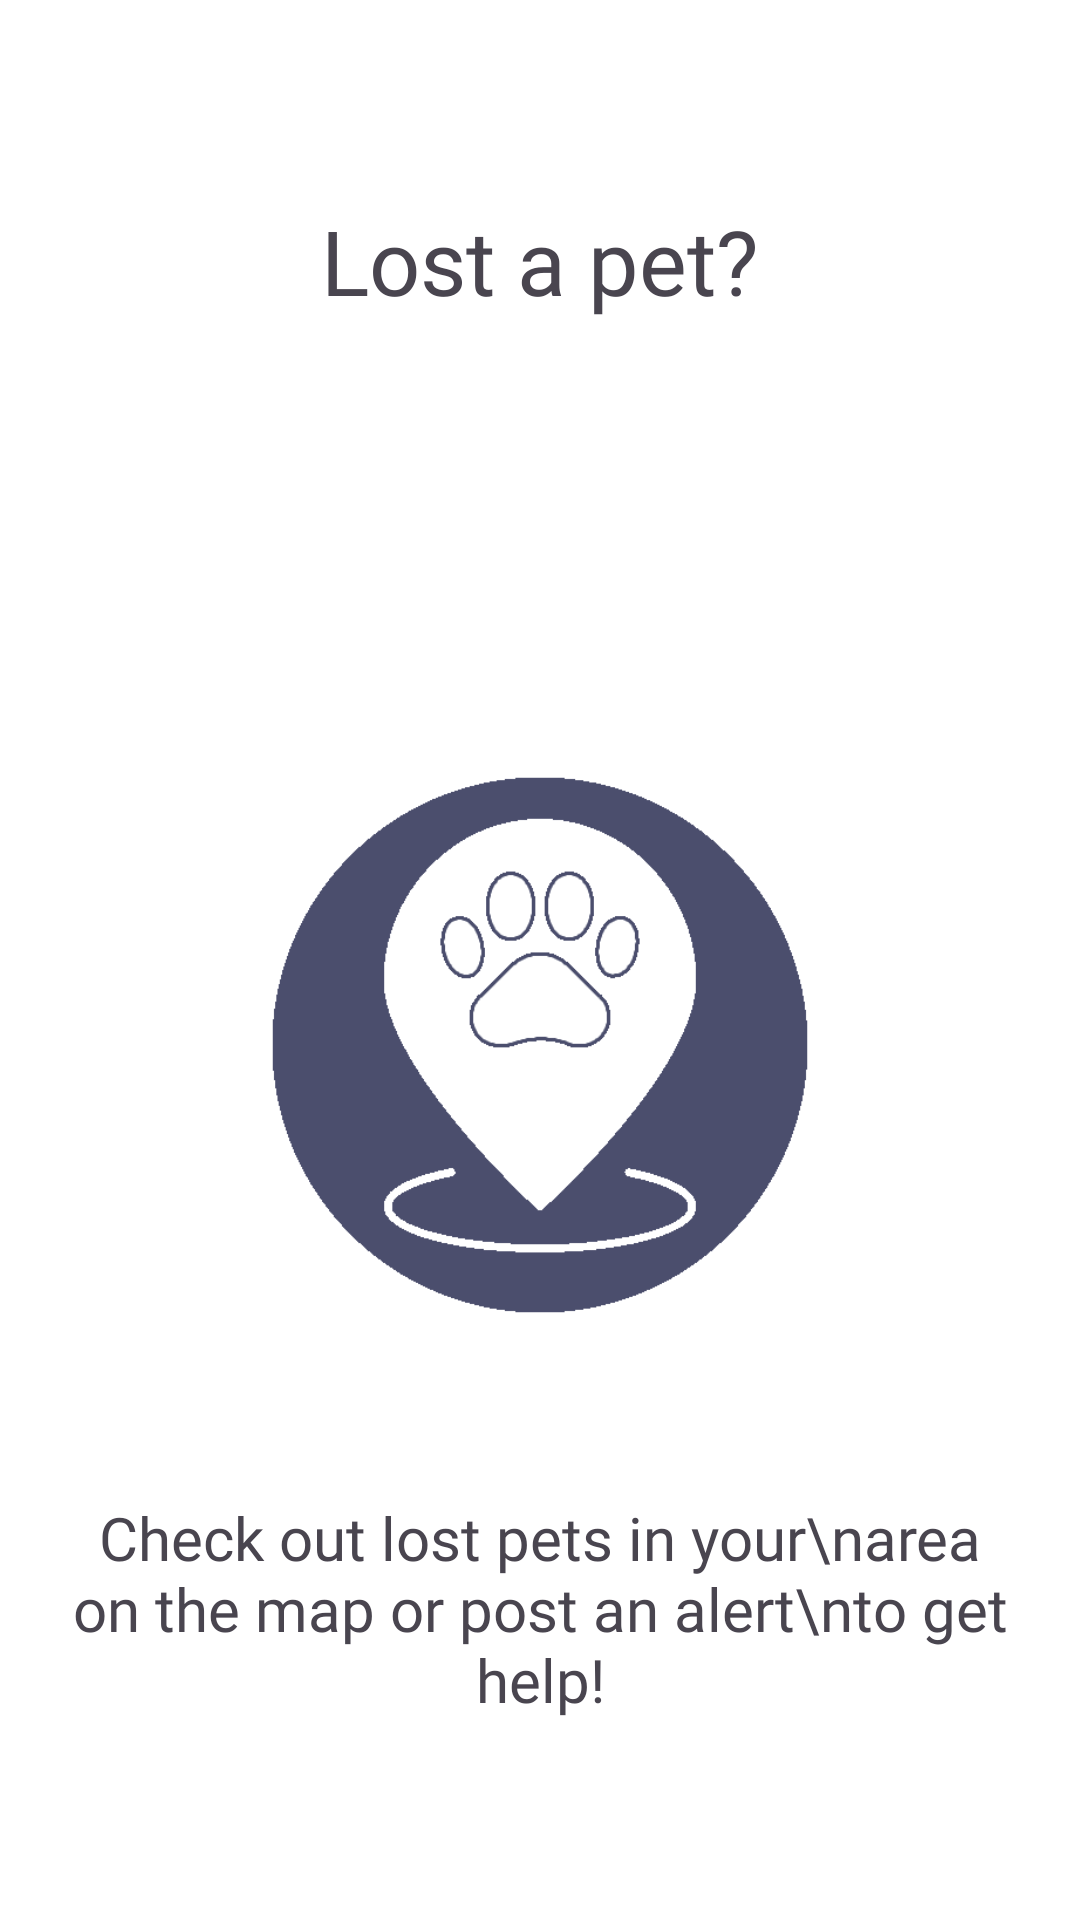

Produce the Android XML layout that renders to this screen, including the resource entries it uses.
<!-- AndroidManifest.xml: application theme Theme.PawNav -->
<!-- res/layout/fragment_third_action_oriented.xml -->
<?xml version="1.0" encoding="utf-8"?>
<androidx.constraintlayout.widget.ConstraintLayout
    xmlns:android="http://schemas.android.com/apk/res/android"
    xmlns:app="http://schemas.android.com/apk/res-auto"
    xmlns:tools="http://schemas.android.com/tools"
    android:layout_width="match_parent"
    android:layout_height="match_parent"
    tools:context=".ThirdActionOrientedFragment"
    android:background="@color/white"
    android:padding="16dp">

    
    <TextView
        android:id="@+id/titleTextView"
        android:layout_width="wrap_content"
        android:layout_height="wrap_content"
        android:fontFamily="@font/montserratregular"
        android:text="Lost a pet?"
        android:textSize="30sp"
        android:textAlignment="center"
        app:layout_constraintTop_toTopOf="parent"
        app:layout_constraintStart_toStartOf="parent"
        app:layout_constraintEnd_toEndOf="parent"
        app:layout_constraintBottom_toTopOf="@id/userNameforAction"
        app:layout_constraintVertical_bias="0.1" />

    
    <TextView
        android:id="@+id/userNameforAction"
        android:layout_width="wrap_content"
        android:layout_height="wrap_content"
        android:fontFamily="@font/montserratregular"
        android:text=""
        android:textSize="30sp"
        android:textAlignment="center"
        app:layout_constraintTop_toBottomOf="@id/titleTextView"
        app:layout_constraintStart_toStartOf="parent"
        app:layout_constraintEnd_toEndOf="parent"
        app:layout_constraintBottom_toTopOf="@id/imageView"
        app:layout_constraintVertical_bias="0.2" />

    
    <ImageView
        android:id="@+id/imageView"
        android:layout_width="200dp"
        android:layout_height="200dp"
        android:src="@drawable/pinpurple"
        app:layout_constraintTop_toBottomOf="@id/userNameforAction"
        app:layout_constraintStart_toStartOf="parent"
        app:layout_constraintEnd_toEndOf="parent"
        app:layout_constraintBottom_toTopOf="@id/textView2"
        app:layout_constraintVertical_bias="0.5" />

    
    <TextView
        android:id="@+id/textView2"
        android:layout_width="wrap_content"
        android:layout_height="wrap_content"
        android:fontFamily="@font/montserratregular"
        android:text="Check out lost pets in your\narea on the map or post an alert\nto get help!"
        android:textSize="20sp"
        android:textAlignment="center"
        app:layout_constraintTop_toBottomOf="@id/imageView"
        app:layout_constraintStart_toStartOf="parent"
        app:layout_constraintEnd_toEndOf="parent"
        app:layout_constraintBottom_toBottomOf="parent"
        app:layout_constraintVertical_bias="0.8" />

</androidx.constraintlayout.widget.ConstraintLayout>
<!-- resources referenced by this layout -->
<resources>
  <color name="white">#FFFFFFFF</color>
  <!-- drawable pinpurple: png bitmap (drawable, 9953 bytes) -->
  <style name="Theme.PawNav" parent="Theme.Material3.DayNight.NoActionBar">
          
          <item name="android:windowBackground">@color/white</item>
          <item name="android:colorBackground">@color/white</item>
  
          
          <item name="colorPrimary">@color/deepSlateBlue</item>
          <item name="colorPrimaryContainer">@color/deepSlateBlue</item>
          <item name="colorOnPrimary">@color/white</item>
  
          <item name="colorSecondary">@color/deepSlateBlue</item>
          <item name="colorSecondaryContainer">@color/deepSlateBlue</item>
          <item name="colorOnSecondary">@color/white</item>
  
          
          <item name="android:statusBarColor">@color/slateGray</item>
          <item name="android:navigationBarColor">@color/deepSlateBlue</item>
          <item name="android:windowLightStatusBar">true</item> 
      </style>
  <color name="deepSlateBlue">#4B4E6D </color>
  <color name="slateGray">#6A8D92 </color>
</resources>
